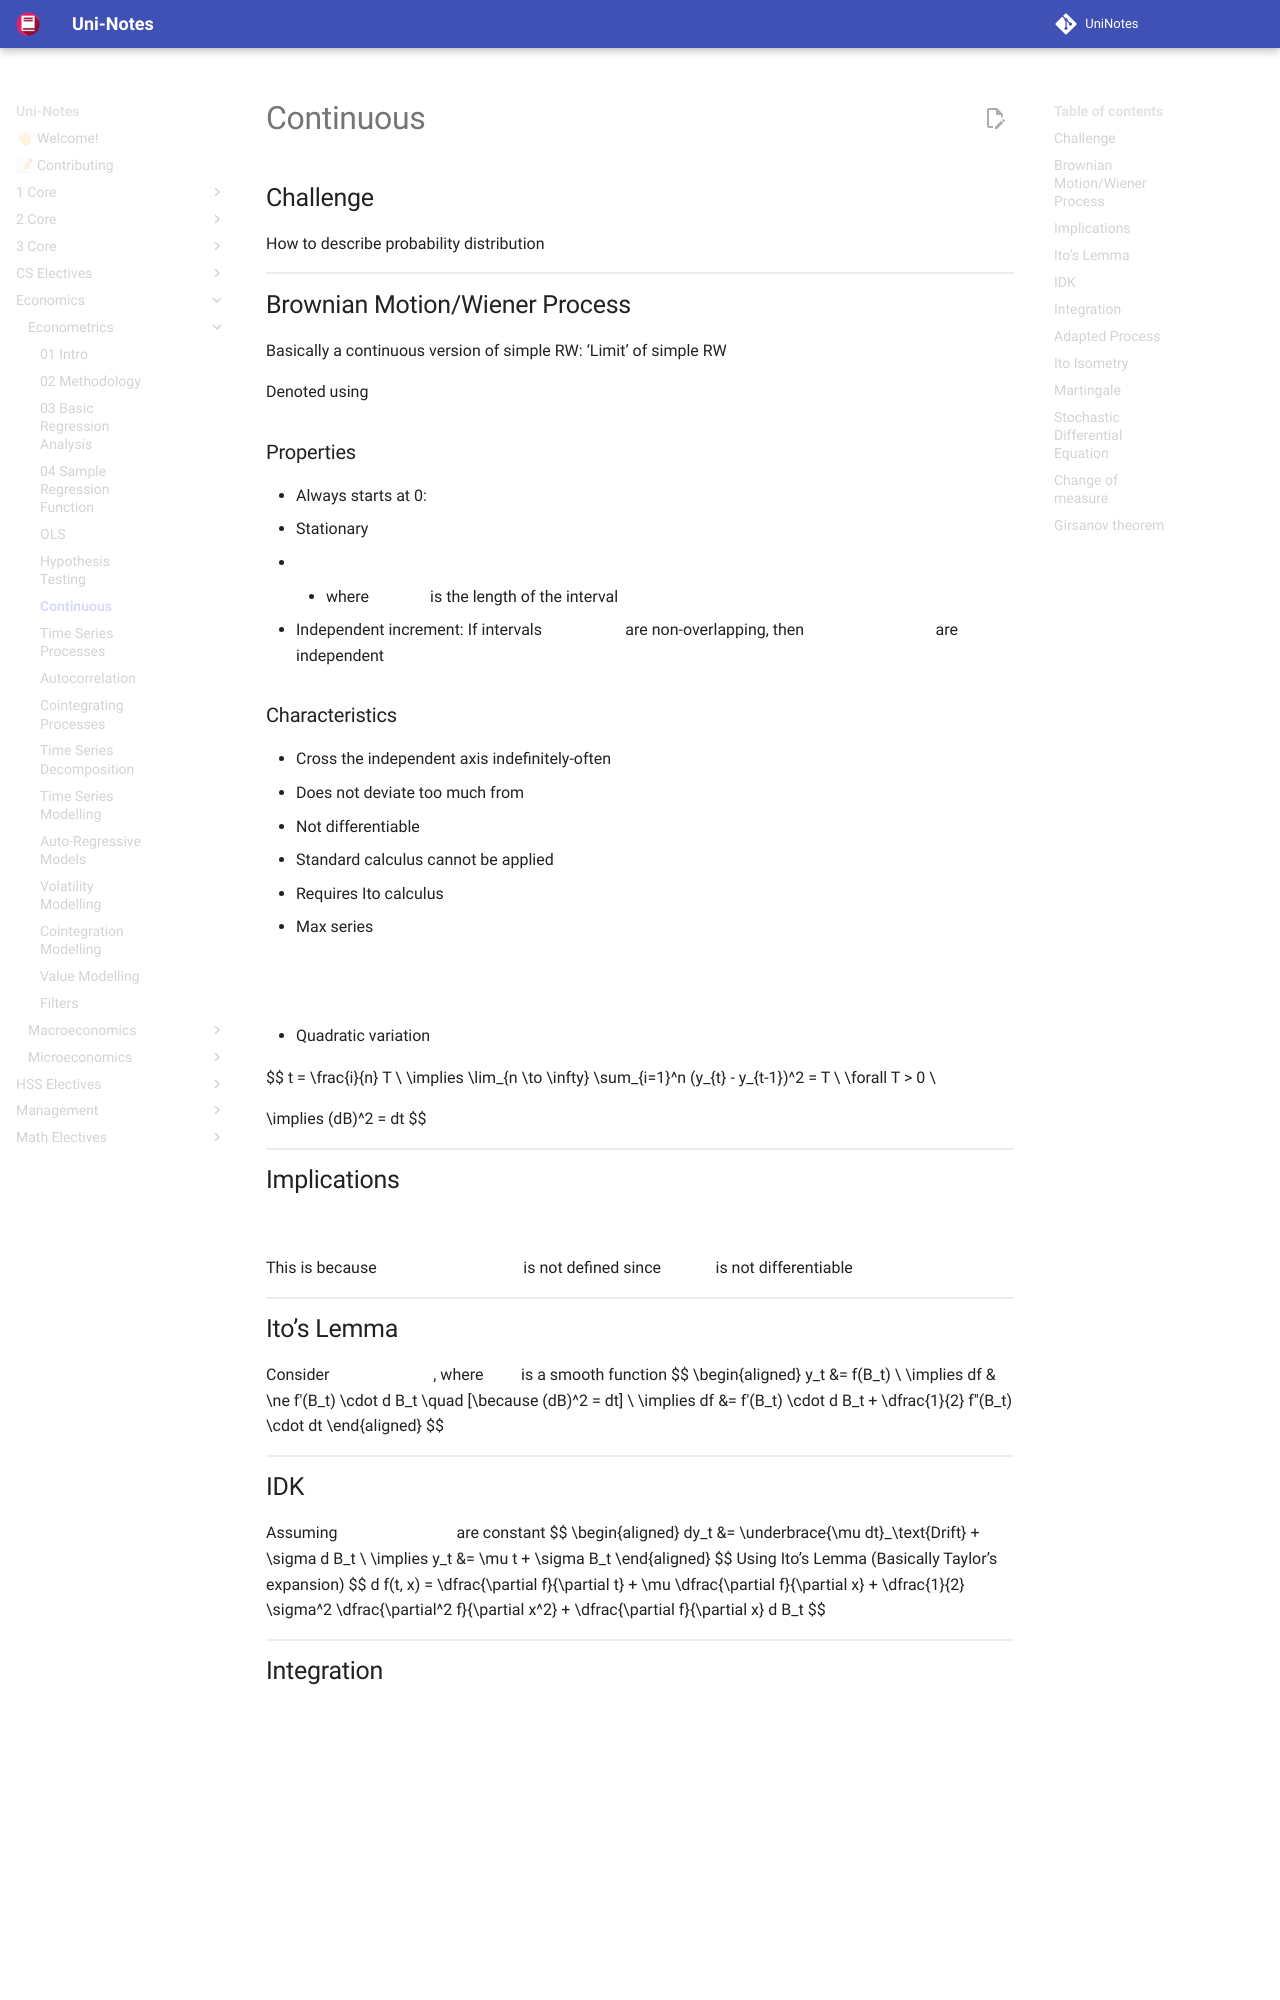

repository: uni-notes/uni-notes · page: Economics/Econometrics/07_Time_Continuous/index.html · generator: mkdocs

# Continuous

## Challenge

How to describe probability distribution

## Brownian Motion/Wiener Process

Basically a continuous version of simple RW: ‘Limit’ of simple RW

Denoted using $y_t = B(t)$

### Properties

- Always starts at 0: $P( y_0 = 0 ) = 1$
- Stationary $\forall s \in [0, t)$
  - $y_t - y_s \sim N(0, t-s)$
    - where $(t-s)$ is the length of the interval
- Independent increment: If intervals $[s_i, t_i]$ are non-overlapping, then $y_{t_i} - y_{s_i}$ are independent

### Characteristics

- Cross the independent axis indefinitely-often
- Does not deviate too much from $y_t = \sqrt{t}$
- Not differentiable
  - Standard calculus cannot be applied
  - Requires Ito calculus
- Max series 

$$
\begin{aligned}
& M_t = \max_{s \le t} (y_s) \\
\implies &P(M_t > a) = 2 \cdot P (y_t > a) \\
& \forall \ t, a > 0
\end{aligned}
$$

- Quadratic variation

$$
t = \frac{i}{n} T \\
\implies
\lim_{n \to \infty} \sum_{i=1}^n
(y_{t} - y_{t-1})^2
= T \\
\forall T > 0 \\

\implies (dB)^2 = dt
$$

## Implications

$$
\dfrac{d y_t}{y_t} = d B_t \\
d y_t \ne \dfrac{d B_t}{dt} \cdot dt \\
\implies y_t \ne e^{B_t}
$$

This is because $\dfrac{d B_t}{dt}$ is not defined since $B_t$ is not differentiable
